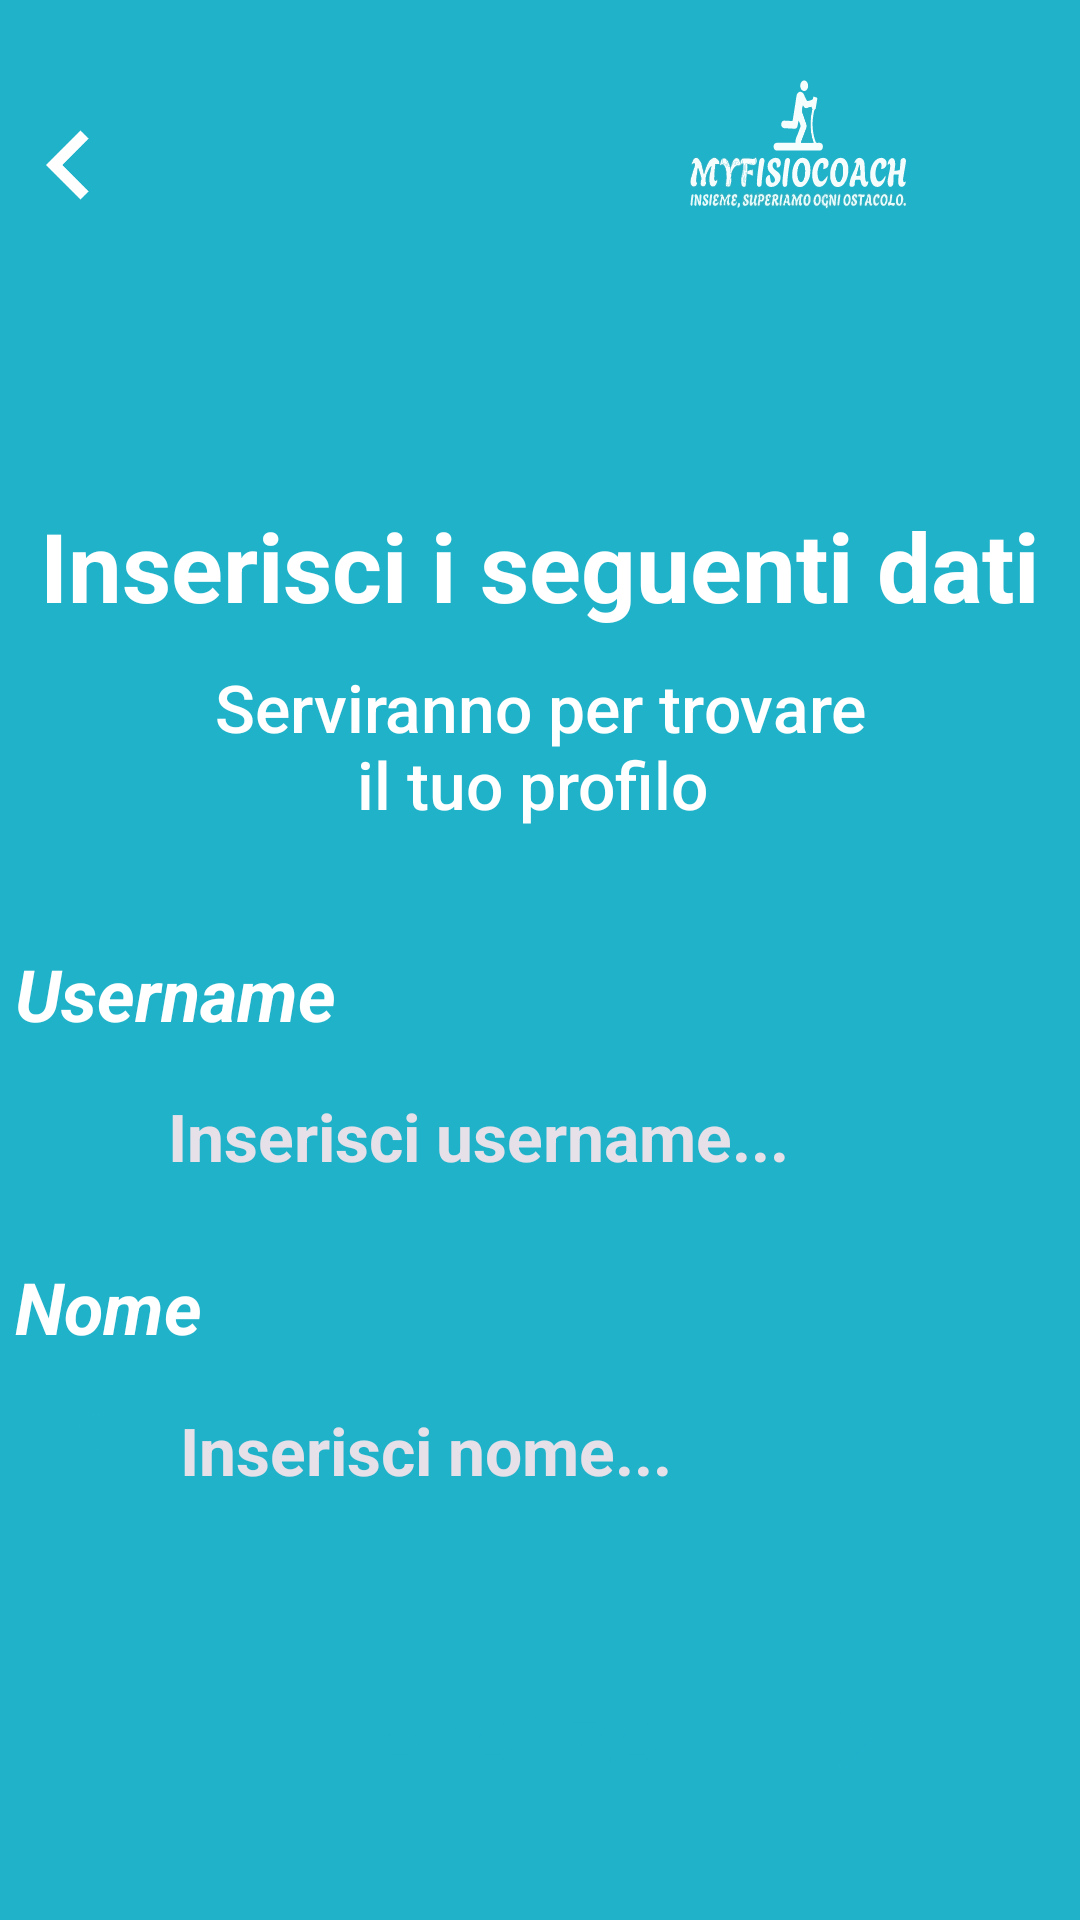

Produce the Android XML layout that renders to this screen, including the resource entries it uses.
<!-- AndroidManifest.xml: application theme Theme.MYFISIOCOACH -->
<!-- res/layout/activity_dati_di_verifica.xml -->
<?xml version="1.0" encoding="utf-8"?>
<androidx.constraintlayout.widget.ConstraintLayout xmlns:android="http://schemas.android.com/apk/res/android"
    xmlns:app="http://schemas.android.com/apk/res-auto"
    xmlns:tools="http://schemas.android.com/tools"
    android:layout_width="match_parent"
    android:layout_height="match_parent"
    android:background="@color/BluFisio"
    tools:context=".DatiDiVerificaActivity">

    <Button
        android:id="@+id/AvanzaButton"
        android:layout_width="223dp"
        android:layout_height="35dp"
        android:background="@drawable/stylebutton"
        android:drawableEnd="@drawable/right_arrow"
        android:text="AVANZA"
        android:textAlignment="center"
        android:textColor="@color/BluFisio"
        android:textSize="24sp"
        android:textStyle="bold"
        app:layout_constraintBottom_toBottomOf="parent"
        app:layout_constraintEnd_toEndOf="parent"
        app:layout_constraintHorizontal_bias="0.531"
        app:layout_constraintStart_toStartOf="parent"
        app:layout_constraintTop_toTopOf="parent"
        app:layout_constraintVertical_bias="0.928" />

    <TextView
        android:id="@+id/textViewEmailDiVerifica"
        android:layout_width="wrap_content"
        android:layout_height="wrap_content"
        android:layout_marginStart="5dp"
        android:layout_marginTop="40dp"
        android:text="Username"
        android:textColor="@color/white"
        android:textSize="24sp"
        android:textStyle="bold|italic"
        app:layout_constraintBottom_toBottomOf="parent"
        app:layout_constraintEnd_toEndOf="parent"
        app:layout_constraintHorizontal_bias="0.0"
        app:layout_constraintStart_toStartOf="parent"
        app:layout_constraintTop_toBottomOf="@+id/textView5"
        app:layout_constraintVertical_bias="0.0" />

    <EditText
        android:id="@+id/editTextTextEmailDiVerifica"
        style="@style/Widget.AppCompat.EditText"
        android:layout_width="0dp"
        android:layout_height="41dp"
        android:layout_marginStart="4dp"
        android:layout_marginTop="11dp"
        android:layout_marginEnd="4dp"
        android:background="@drawable/inputtextstyle"
        android:clickable="false"
        android:drawableStart="@android:drawable/ic_dialog_email"
        android:drawablePadding="10dp"
        android:drawableTint="@color/BluFisio"
        android:fontFamily="sans-serif"
        android:hint="Inserisci username..."
        android:hyphenationFrequency="normal"
        android:inputType="textEmailAddress"
        android:paddingStart="10dp"
        android:selectAllOnFocus="true"
        android:singleLine="true"
        android:textAlignment="textStart"
        android:textColor="@color/BluFisio"
        android:textColorHint="@color/GrigioHintText"
        android:textSize="22sp"
        android:textStyle="bold"
        app:flow_horizontalAlign="start"
        app:layout_constraintBottom_toBottomOf="parent"
        app:layout_constraintEnd_toEndOf="parent"
        app:layout_constraintHorizontal_bias="0.0"
        app:layout_constraintStart_toStartOf="parent"
        app:layout_constraintTop_toBottomOf="@+id/textViewEmailDiVerifica"
        app:layout_constraintVertical_bias="0.0" />

    <ImageView
        android:id="@+id/imageView"
        android:layout_width="188dp"
        android:layout_height="96dp"
        app:layout_constraintEnd_toEndOf="parent"
        app:layout_constraintHorizontal_bias="1.0"
        app:layout_constraintStart_toStartOf="parent"
        app:layout_constraintTop_toTopOf="parent"
        app:srcCompat="@drawable/symbolmyfisiocoach" />

    <ImageView
        android:id="@+id/TornaIndietroButton"
        android:layout_width="wrap_content"
        android:layout_height="wrap_content"
        android:layout_marginTop="32dp"
        app:layout_constraintEnd_toStartOf="@+id/imageView"
        app:layout_constraintHorizontal_bias="0.0"
        app:layout_constraintStart_toStartOf="parent"
        app:layout_constraintTop_toTopOf="parent"
        app:srcCompat="@drawable/baseline_chevron_left_24" />

    <TextView
        android:id="@+id/TextViewInserisciEmail"
        android:layout_width="wrap_content"
        android:layout_height="wrap_content"
        android:layout_marginTop="167dp"
        android:text="Inserisci i seguenti dati"
        android:textColor="@color/white"
        android:textSize="32sp"
        android:textStyle="bold"
        app:layout_constraintBottom_toBottomOf="parent"
        app:layout_constraintEnd_toEndOf="parent"
        app:layout_constraintHorizontal_bias="0.497"
        app:layout_constraintStart_toStartOf="parent"
        app:layout_constraintTop_toTopOf="parent"
        app:layout_constraintVertical_bias="0.0" />

    <EditText
        android:id="@+id/editTextTextNomeVerifica"
        style="@style/Widget.AppCompat.EditText"
        android:layout_width="0dp"
        android:layout_height="41dp"
        android:layout_marginStart="4dp"
        android:layout_marginTop="11dp"
        android:layout_marginEnd="4dp"
        android:background="@drawable/inputtextstyle"
        android:clickable="false"
        android:drawableStart="@drawable/baseline_person_24"
        android:drawablePadding="10dp"
        android:drawableTint="@color/BluFisio"
        android:fontFamily="sans-serif"
        android:hint="Inserisci nome..."
        android:hyphenationFrequency="normal"
        android:inputType="textPersonName"
        android:paddingStart="10dp"
        android:selectAllOnFocus="true"
        android:singleLine="true"
        android:textAlignment="textStart"
        android:textColor="@color/BluFisio"
        android:textColorHint="@color/GrigioHintText"
        android:textSize="22sp"
        android:textStyle="bold"
        app:flow_horizontalAlign="start"
        app:layout_constraintBottom_toBottomOf="parent"
        app:layout_constraintEnd_toEndOf="parent"
        app:layout_constraintHorizontal_bias="0.0"
        app:layout_constraintStart_toStartOf="parent"
        app:layout_constraintTop_toBottomOf="@+id/textViewNome"
        app:layout_constraintVertical_bias="0.003" />

    <TextView
        android:id="@+id/textViewNome"
        android:layout_width="wrap_content"
        android:layout_height="wrap_content"
        android:layout_marginStart="5dp"
        android:layout_marginTop="20dp"
        android:text="Nome"
        android:textColor="@color/white"
        android:textSize="24sp"
        android:textStyle="bold|italic"
        app:layout_constraintBottom_toBottomOf="parent"
        app:layout_constraintEnd_toEndOf="parent"
        app:layout_constraintHorizontal_bias="0.0"
        app:layout_constraintStart_toStartOf="parent"
        app:layout_constraintTop_toBottomOf="@+id/editTextTextEmailDiVerifica"
        app:layout_constraintVertical_bias="0.0" />

    <TextView
        android:id="@+id/textView5"
        android:layout_width="227dp"
        android:layout_height="54dp"
        android:layout_marginTop="11dp"
        android:fontFamily="sans-serif-medium"
        android:text="Serviranno per trovare il tuo profilo "
        android:textAlignment="center"
        android:textColor="@color/white"
        android:textSize="22sp"
        app:layout_constraintBottom_toBottomOf="parent"
        app:layout_constraintEnd_toEndOf="parent"
        app:layout_constraintStart_toStartOf="parent"
        app:layout_constraintTop_toBottomOf="@+id/TextViewInserisciEmail"
        app:layout_constraintVertical_bias="0.0" />
</androidx.constraintlayout.widget.ConstraintLayout>
<!-- resources referenced by this layout -->
<resources>
  <color name="BluFisio">#20B2C9</color>
  <color name="GrigioHintText">#E6E0E9</color>
  <color name="white">#FFFFFFFF</color>
  <!-- drawable baseline_chevron_left_24 (drawable) -->
  <vector android:height="46dp" android:tint="#FFFFFF"
      android:viewportHeight="24" android:viewportWidth="24"
      android:width="46dp" xmlns:android="http://schemas.android.com/apk/res/android">
      <path android:fillColor="@android:color/white" android:pathData="M15.41,7.41L14,6l-6,6 6,6 1.41,-1.41L10.83,12z"/>
  </vector>
  <!-- drawable baseline_person_24 (drawable) -->
  <vector android:height="36dp" android:tint="#20B2C9"
      android:viewportHeight="24" android:viewportWidth="24"
      android:width="36dp" xmlns:android="http://schemas.android.com/apk/res/android">
      <path android:fillColor="@android:color/white" android:pathData="M12,12c2.21,0 4,-1.79 4,-4s-1.79,-4 -4,-4 -4,1.79 -4,4 1.79,4 4,4zM12,14c-2.67,0 -8,1.34 -8,4v2h16v-2c0,-2.66 -5.33,-4 -8,-4z"/>
  </vector>
  <!-- drawable right_arrow: png bitmap (drawable-hdpi, 552 bytes) -->
  <!-- drawable symbolmyfisiocoach: vector/xml drawable (drawable, 135676 chars, omitted) -->
  <style name="Theme.MYFISIOCOACH" parent="Theme.AppCompat.Light.NoActionBar">
          
          <item name="colorPrimary">@color/BluFisio</item>
          <item name="colorOnPrimary">@color/white</item>
          
          <item name="colorSecondary">@color/black</item>
          <item name="colorSecondaryVariant">@color/GrigioDisattivo</item>
      </style>
  <color name="black">#FF000000</color>
  <color name="GrigioDisattivo">#666367</color>
</resources>
